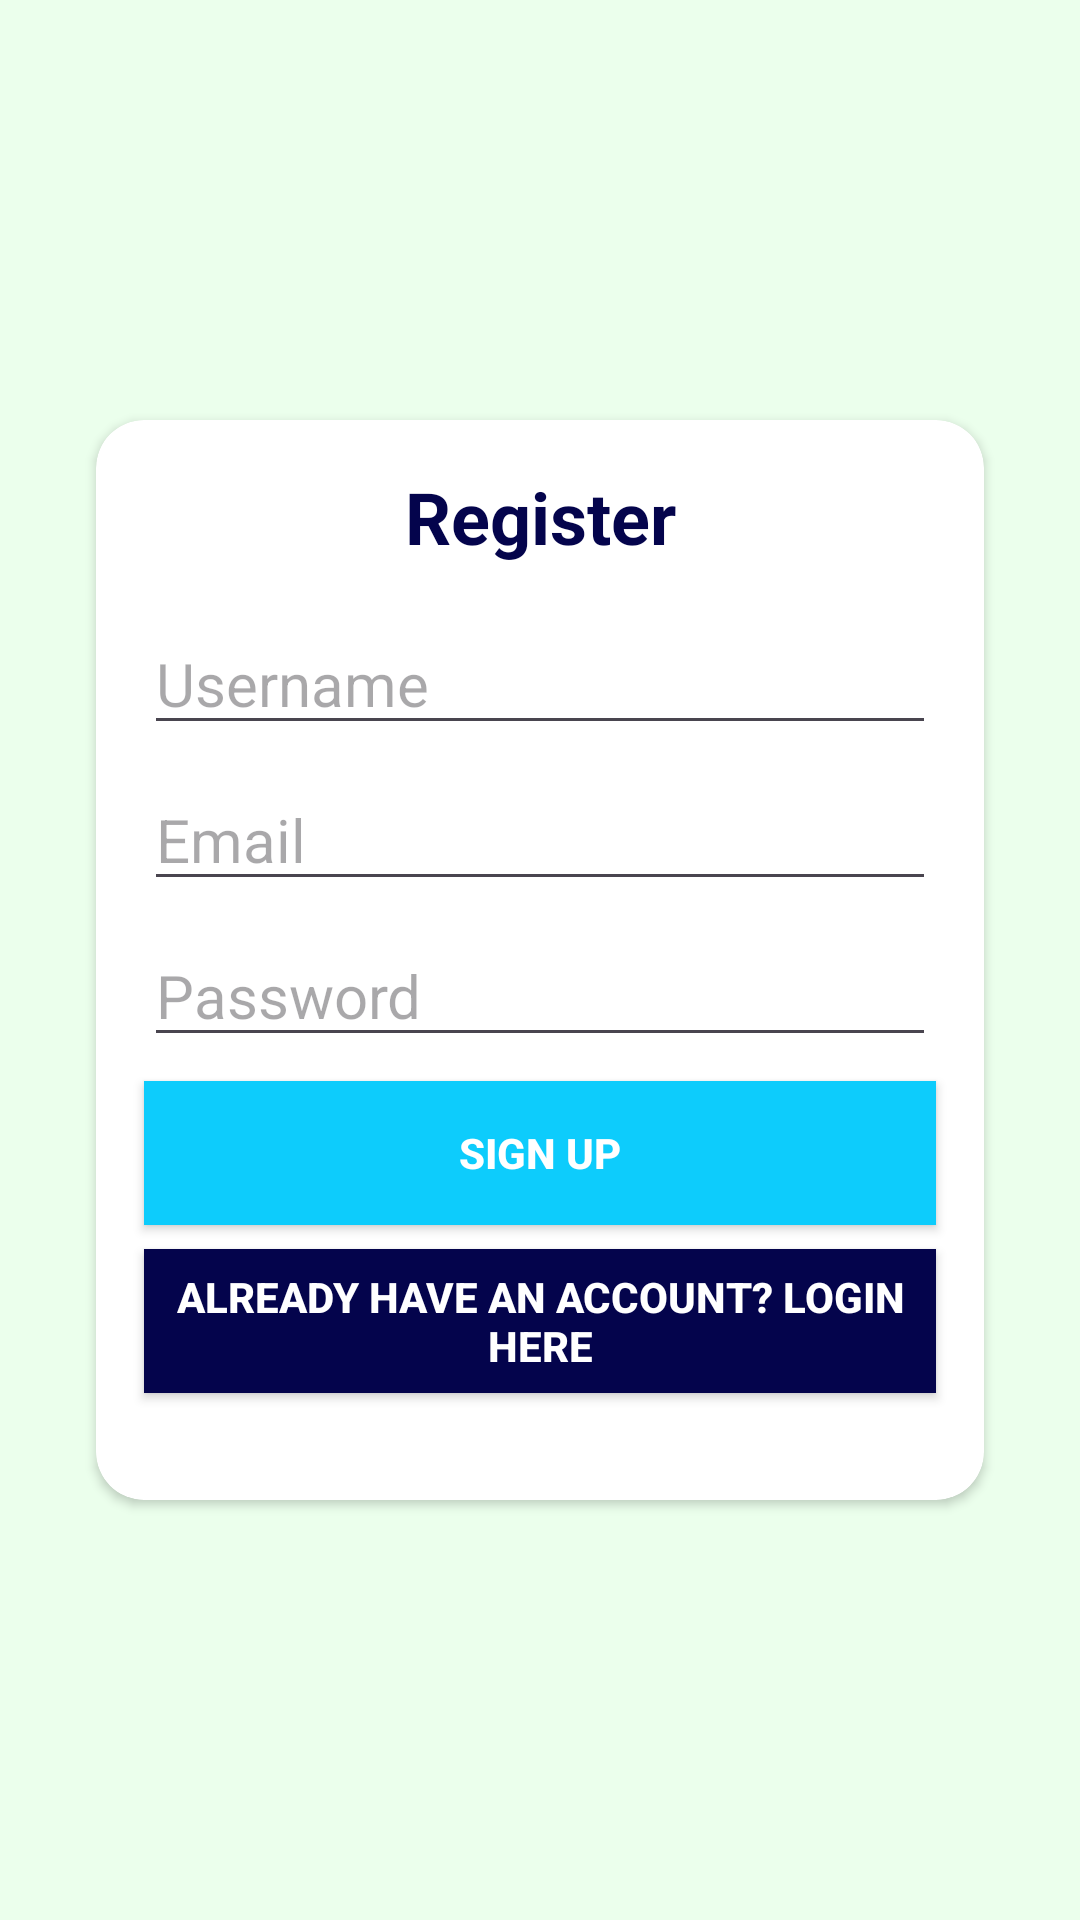

Android layout source for this screen:
<!-- AndroidManifest.xml: application theme Theme.EcoFeed -->
<!-- res/layout/activity_register.xml -->
<?xml version="1.0" encoding="utf-8"?>
<androidx.constraintlayout.widget.ConstraintLayout xmlns:android="http://schemas.android.com/apk/res/android"
    xmlns:app="http://schemas.android.com/apk/res-auto"
    xmlns:tools="http://schemas.android.com/tools"
    android:layout_width="match_parent"
    android:layout_height="match_parent"
    android:background="@color/hijauMuda"
    tools:context=".ui.register.RegisterActivity">

    <androidx.cardview.widget.CardView
        android:id="@+id/cardView"
        android:layout_width="0dp"
        android:layout_height="360dp"
        android:layout_marginStart="32dp"
        android:layout_marginEnd="32dp"
        app:cardCornerRadius="16dp"
        app:layout_constraintBottom_toBottomOf="parent"
        app:layout_constraintEnd_toEndOf="parent"
        app:layout_constraintStart_toStartOf="parent"
        app:layout_constraintTop_toTopOf="parent">
        <androidx.constraintlayout.widget.ConstraintLayout
            android:layout_width="match_parent"
            android:layout_height="match_parent">

            <TextView
                android:id="@+id/textView"
                android:layout_width="wrap_content"
                android:layout_height="wrap_content"
                android:layout_marginTop="16dp"
                android:text="Register"
                android:textColor="@color/primary"
                android:textSize="24sp"
                android:textStyle="bold"
                app:layout_constraintEnd_toEndOf="parent"
                app:layout_constraintStart_toStartOf="parent"
                app:layout_constraintTop_toTopOf="parent" />

            <EditText
                android:id="@+id/etUsername"
                android:layout_width="0dp"
                android:layout_height="wrap_content"
                android:layout_marginStart="16dp"
                android:layout_marginTop="16dp"
                android:layout_marginEnd="16dp"
                android:textSize="20sp"
                android:ems="10"
                android:hint="Username"
                android:textColor="@color/black"
                app:layout_constraintEnd_toEndOf="parent"
                app:layout_constraintHorizontal_bias="0.0"
                app:layout_constraintStart_toStartOf="parent"
                app:layout_constraintTop_toBottomOf="@+id/textView" />

            <EditText
                android:id="@+id/etEmail"
                android:layout_width="0dp"
                android:layout_height="wrap_content"
                android:layout_marginStart="16dp"
                android:layout_marginTop="8dp"
                android:layout_marginEnd="16dp"
                android:textSize="20sp"
                android:ems="10"
                android:hint="Email"
                android:inputType="textEmailAddress"
                android:textColor="@color/black"
                app:layout_constraintEnd_toEndOf="parent"
                app:layout_constraintHorizontal_bias="0.0"
                app:layout_constraintStart_toStartOf="parent"
                app:layout_constraintTop_toBottomOf="@+id/etUsername" />

            <EditText
                android:id="@+id/etPassword"
                android:layout_width="0dp"
                android:layout_height="wrap_content"
                android:layout_marginTop="8dp"
                android:textSize="20sp"
                android:ems="10"
                android:hint="Password"
                android:inputType="textPassword"
                app:layout_constraintEnd_toEndOf="@+id/etEmail"
                app:layout_constraintStart_toStartOf="@+id/etEmail"
                app:layout_constraintTop_toBottomOf="@+id/etEmail" />


            <Button
                android:id="@+id/btnSignUp"
                android:layout_width="0dp"
                android:layout_height="wrap_content"
                android:layout_marginTop="8dp"
                android:background="@color/secondary"
                android:text="Sign Up"
                android:textColor="#FFFFFF"
                android:textStyle="bold"
                app:layout_constraintEnd_toEndOf="@+id/etPassword"
                app:layout_constraintStart_toStartOf="@+id/etPassword"
                app:layout_constraintTop_toBottomOf="@+id/etPassword" />

            <Button
                android:id="@+id/btnLogin"
                android:layout_width="0dp"
                android:layout_height="wrap_content"
                android:layout_marginTop="8dp"
                android:background="@color/primary"
                android:text="Already Have An Account? Login Here"
                android:textColor="#FFFFFF"
                android:textStyle="bold"
                app:layout_constraintEnd_toEndOf="@+id/btnSignUp"
                app:layout_constraintStart_toStartOf="@+id/btnSignUp"
                app:layout_constraintTop_toBottomOf="@+id/btnSignUp" />


        </androidx.constraintlayout.widget.ConstraintLayout>
    </androidx.cardview.widget.CardView>

</androidx.constraintlayout.widget.ConstraintLayout>
<!-- resources referenced by this layout -->
<resources>
  <color name="black">#FF000000</color>
  <color name="hijauMuda">#EBFFEC</color>
  <color name="primary">#04044C</color>
  <color name="secondary">#0DCCFC</color>
  <style name="Theme.EcoFeed" parent="Base.Theme.EcoFeed" />
  <style name="Base.Theme.EcoFeed" parent="Theme.Material3.DayNight.NoActionBar">
          
          
      </style>
</resources>
